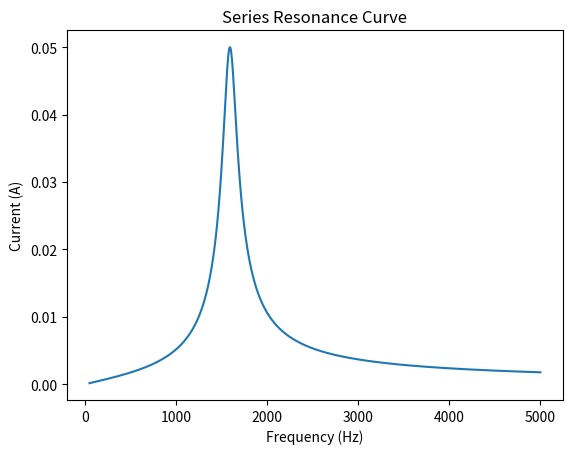

The matplotlib source for this figure:
# To study series resonance curve
import numpy as np
import matplotlib.pyplot as plt
def lcr_current(f, E,R, C, L):
    w = 2 * np.pi * f # angular frequency 
    Z = R + 1j * (w * L - 1 / (w * C)) # impedance
    I = E / Z # current I_max
    return I
f = np.linspace(50, 5000, 1000)
I = lcr_current(f,E=5,R=100,C=0.1e-6,L=100e-3) 
plt.plot(f, abs(I))
plt.xlabel('Frequency (Hz)')
plt.ylabel('Current (A)')
plt.title('Series Resonance Curve')
plt.show()
